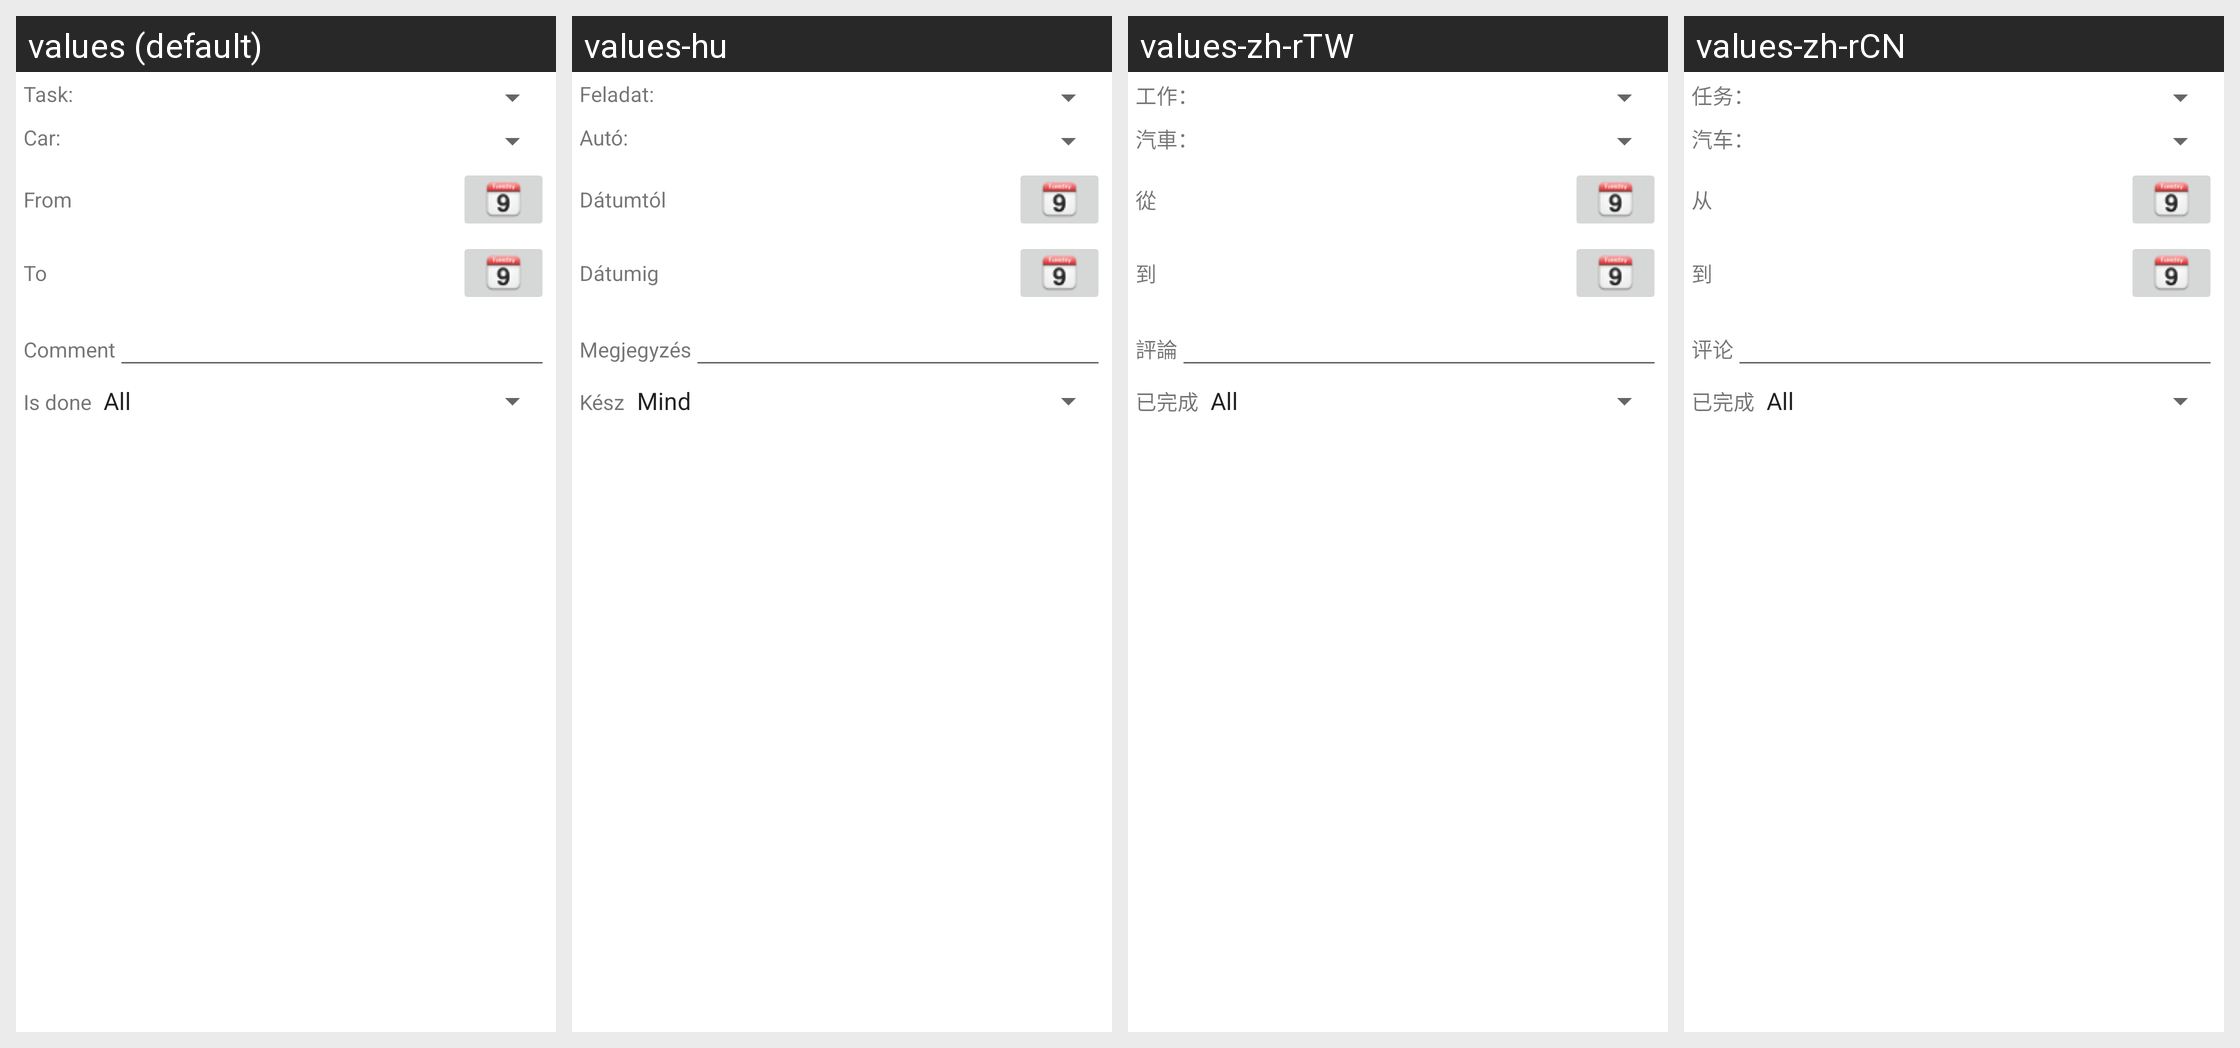

This grid shows one Android layout under several languages. Give, for every string resource on the screen, its name, the default text and each shown locale's text.
Android screen res/layout/search_dialog_todo.xml rendered under 4 locales, left to right: values (default), values-hu, values-zh-rTW, values-zh-rCN. Device: Nexus 5 (rendered at 1080×1920; each locale shown at half size, 540×960, under a caption strip naming it); theme AppTheme.
Other locales in the repository, not shown: values-de, values-es, values-ro, values-ru.
Strings drawn on this screen, with the default value and each locale's value (text and hints the layout hard-codes, and strings that could not be matched under every locale, appear in the picture but are not listed):

GEN_TaskLabel
  values: Task:
  values-hu: Feladat:
  values-zh-rTW: 工作：
  values-zh-rCN: 任务：

GEN_CarLabel
  values: Car:
  values-hu: Autó:
  values-zh-rTW: 汽車：
  values-zh-rCN: 汽车：

DIALOGSearch_DateFromLabel
  values: From
  values-hu: Dátumtól
  values-zh-rTW: 從
  values-zh-rCN: 从

DIALOGSearch_DateToLabel
  values: To
  values-hu: Dátumig
  values-zh-rTW: 到
  values-zh-rCN: 到

GEN_UserCommentLabel
  values: Comment
  values-hu: Megjegyzés
  values-zh-rTW: 評論
  values-zh-rCN: 评论

ToDo_IsDone
  values: Is done
  values-hu: Kész
  values-zh-rTW: 已完成
  values-zh-rCN: 已完成
